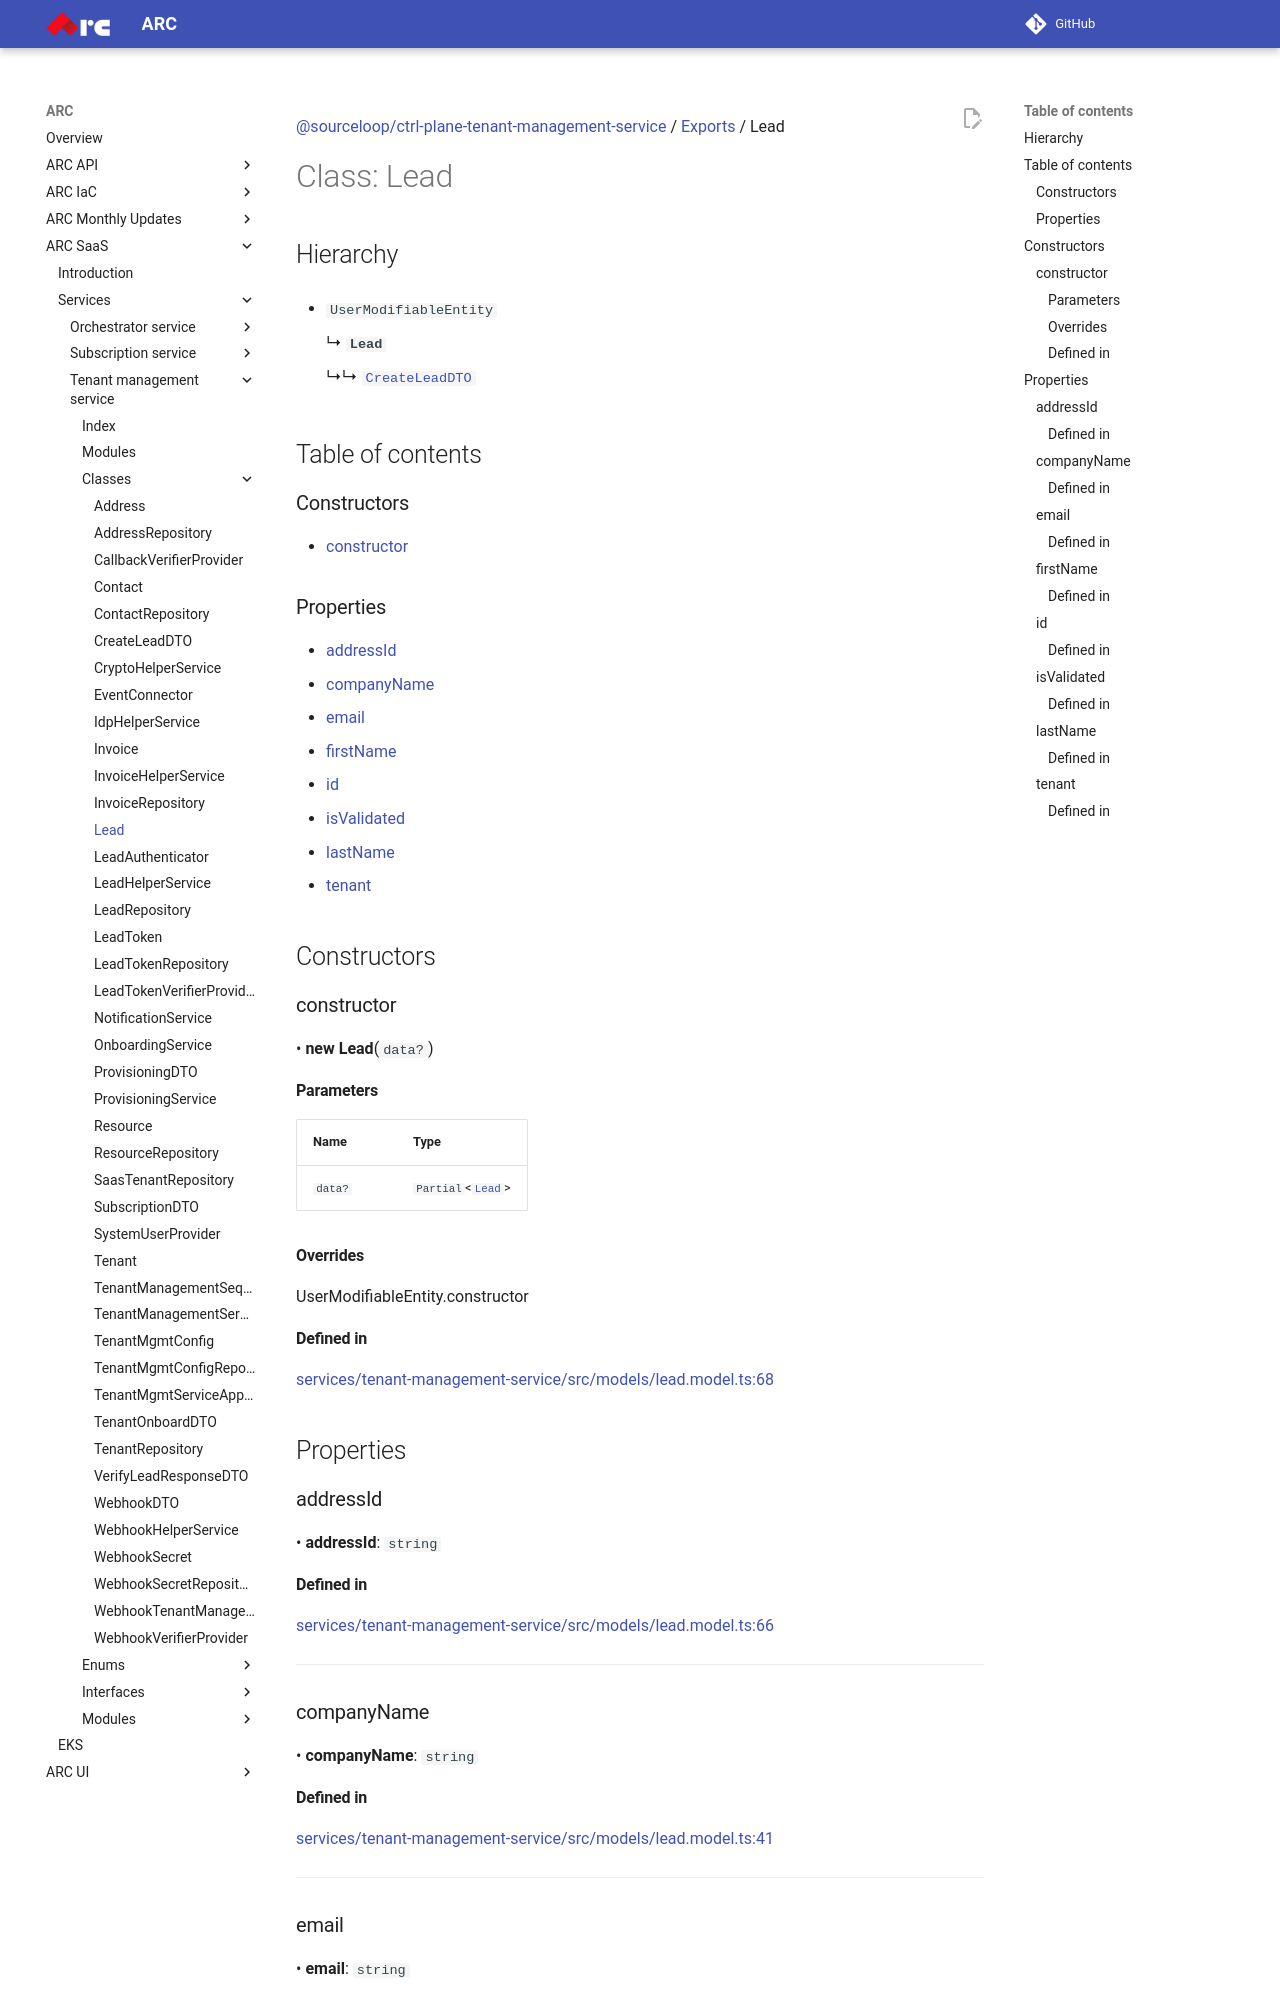

repository: sourcefuse/arc-docs · page: arc-saas-docs/services/tenant-management-service/classes/Lead/index.html · generator: mkdocs

[@sourceloop/ctrl-plane-tenant-management-service](../README.md) / [Exports](../modules.md) / Lead

# Class: Lead

## Hierarchy

- `UserModifiableEntity`

  ↳ **`Lead`**

  ↳↳ [`CreateLeadDTO`](CreateLeadDTO.md)

## Table of contents

### Constructors

- [constructor](Lead.md#constructor)

### Properties

- [addressId](Lead.md#addressid)
- [companyName](Lead.md#companyname)
- [email](Lead.md#email)
- [firstName](Lead.md#firstname)
- [id](Lead.md#id)
- [isValidated](Lead.md#isvalidated)
- [lastName](Lead.md#lastname)
- [tenant](Lead.md#tenant)

## Constructors

### constructor

• **new Lead**(`data?`)

#### Parameters

| Name | Type |
| :------ | :------ |
| `data?` | `Partial`<[`Lead`](Lead.md)\> |

#### Overrides

UserModifiableEntity.constructor

#### Defined in

[services/tenant-management-service/src/models/lead.model.ts:68](https://github.com/sourcefuse/arc-saas/blob/27b4636/services/tenant-management-service/src/models/lead.model.ts#L68)

## Properties

### addressId

• **addressId**: `string`

#### Defined in

[services/tenant-management-service/src/models/lead.model.ts:66](https://github.com/sourcefuse/arc-saas/blob/27b4636/services/tenant-management-service/src/models/lead.model.ts#L66)

___

### companyName

• **companyName**: `string`

#### Defined in

[services/tenant-management-service/src/models/lead.model.ts:41](https://github.com/sourcefuse/arc-saas/blob/27b4636/services/tenant-management-service/src/models/lead.model.ts#L41)

___

### email

• **email**: `string`

#### Defined in

[services/tenant-management-service/src/models/lead.model.ts:48](https://github.com/sourcefuse/arc-saas/blob/27b4636/services/tenant-management-service/src/models/lead.model.ts#L48)

___

### firstName

• **firstName**: `string`
